4-way image classification set "prep" from GitHub (qwopiy/eye_project); label vocabulary: center, down, left, right.

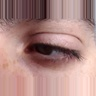
Label: right

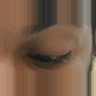
Label: down

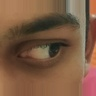
Label: left

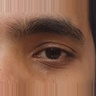
Label: center

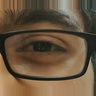
Label: center

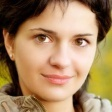
Label: down
